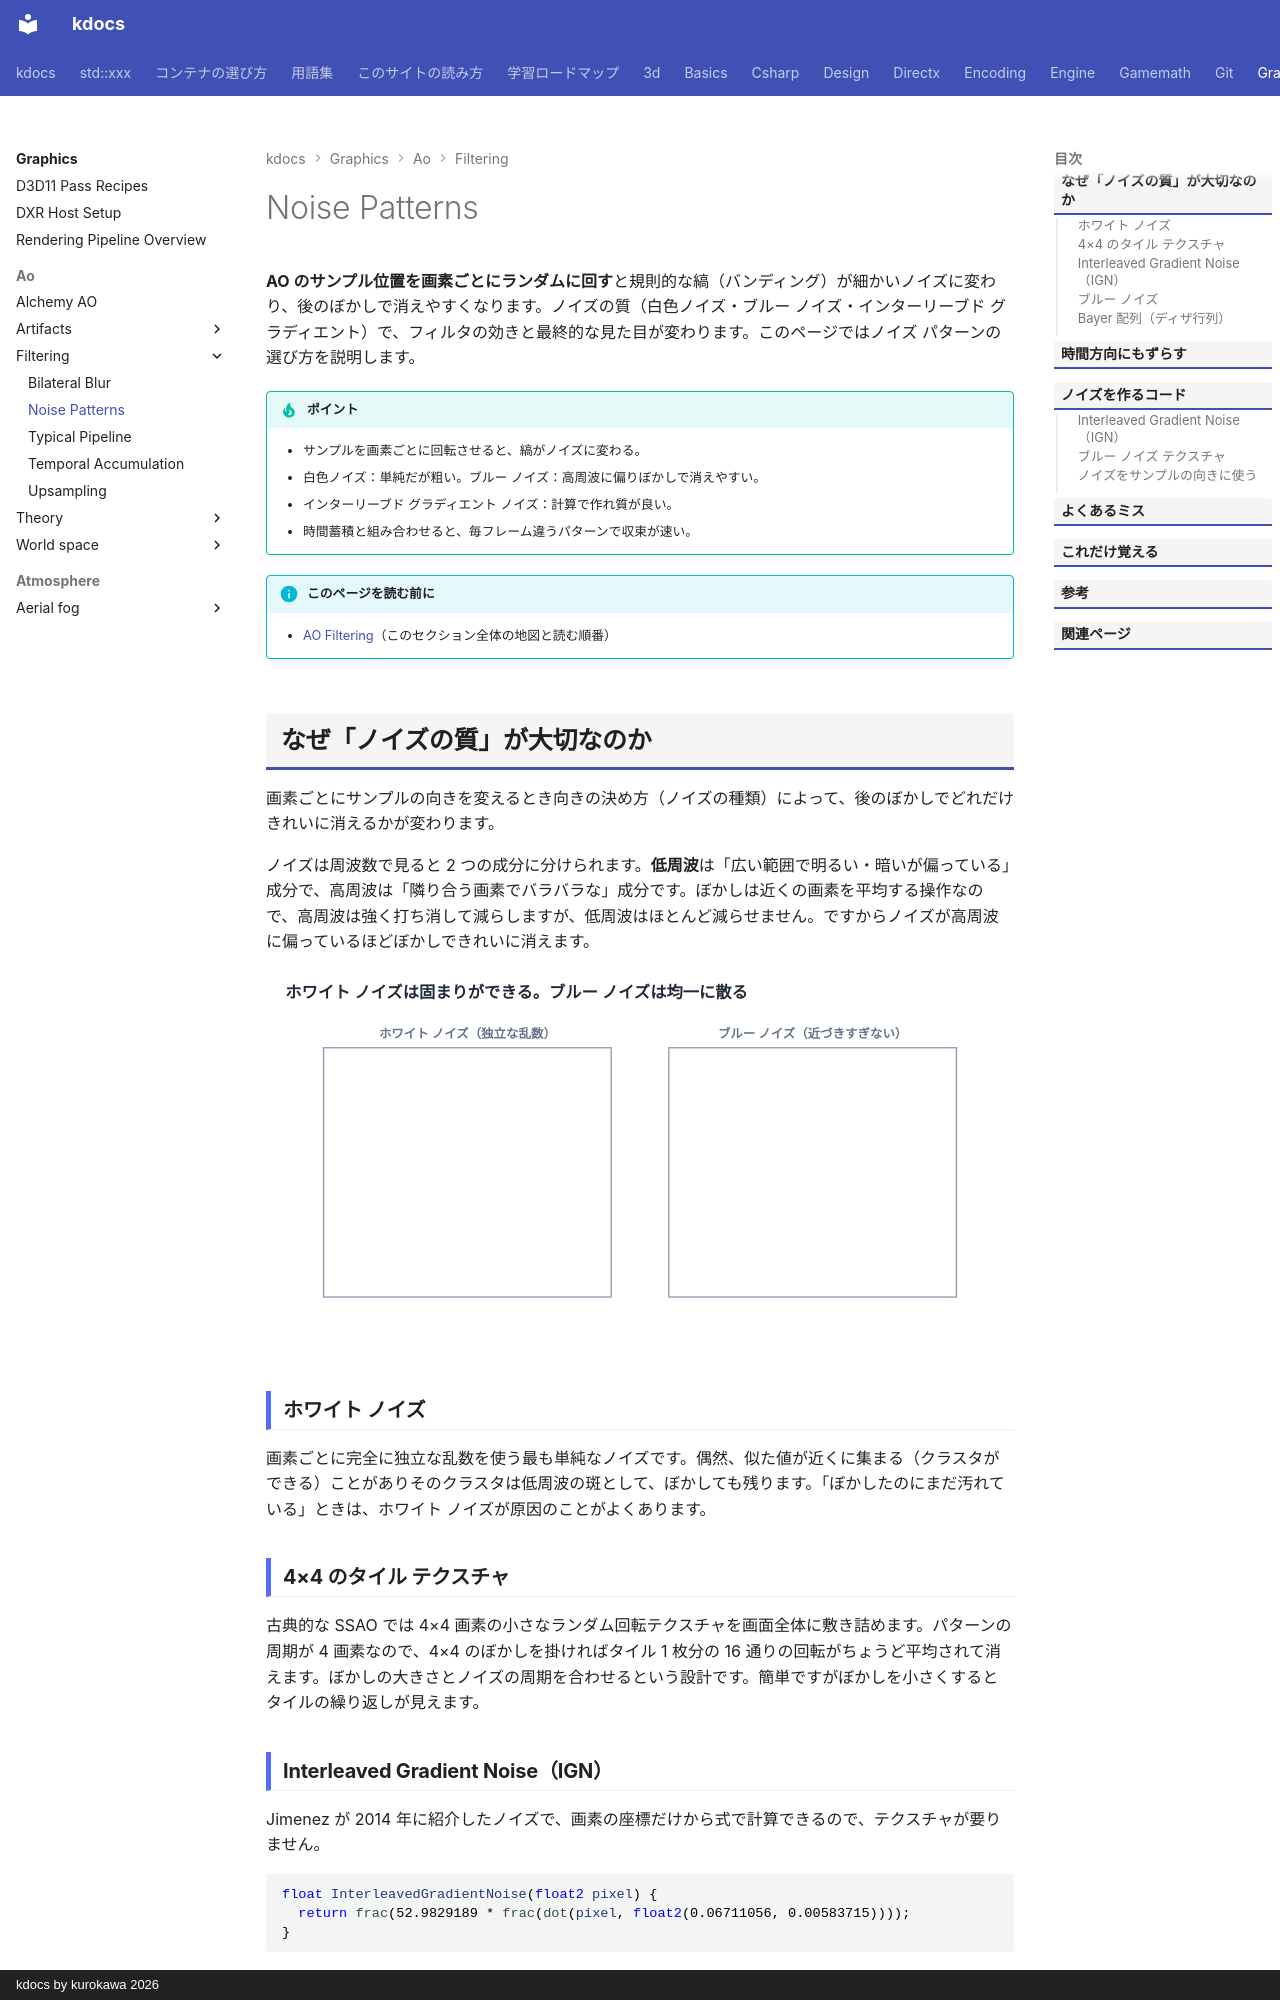

repository: qwzxdf/kdocs · page: graphics/ao/filtering/noise-pattern/index.html · generator: mkdocs · copyright: kdocs by kurokawa 2026

---
title: Noise Patterns
tags:
  - 描画
---

# Noise Patterns

<strong>AO のサンプル位置を画素ごとにランダムに回す</strong>と規則的な縞（バンディング）が細かいノイズに変わり、後のぼかしで消えやすくなります。ノイズの質（白色ノイズ・ブルー ノイズ・インターリーブド グラディエント）で、フィルタの効きと最終的な見た目が変わります。このページではノイズ パターンの選び方を説明します。

!!! tip "ポイント"
    - サンプルを画素ごとに回転させると、縞がノイズに変わる。
    - 白色ノイズ：単純だが粗い。ブルー ノイズ：高周波に偏りぼかしで消えやすい。
    - インターリーブド グラディエント ノイズ：計算で作れ質が良い。
    - 時間蓄積と組み合わせると、毎フレーム違うパターンで収束が速い。

!!! info "このページを読む前に"
    - [AO Filtering](index.md)（このセクション全体の地図と読む順番）
